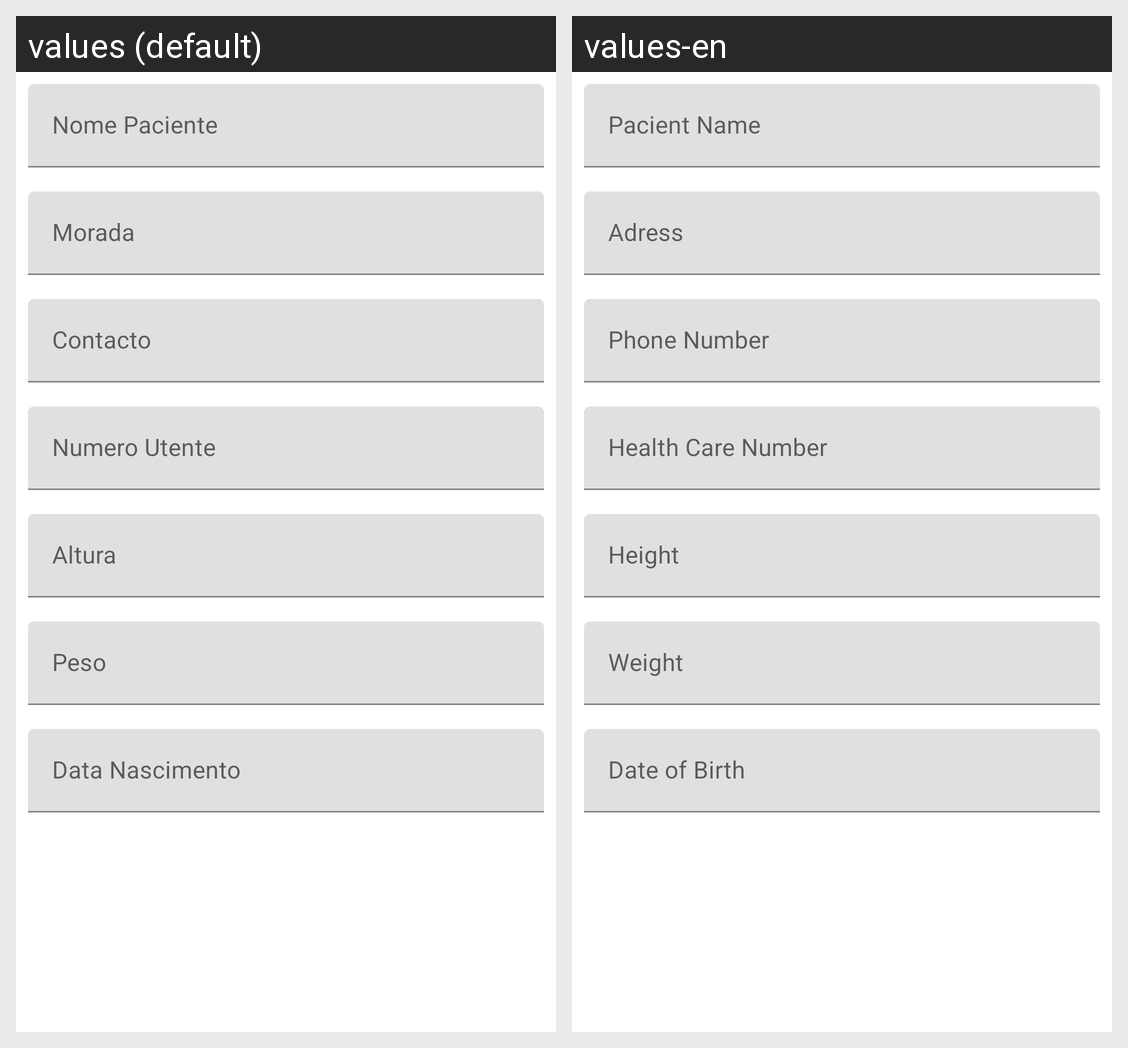

Here is an Android app screen in its default locale and in the app's own translations. Write out the translated-string differences for the strings that appear on this screen.
Android screen res/layout/fragment_edita_paciente.xml rendered under 2 locales, left to right: values (default), values-en. Device: Nexus 5 (rendered at 1080×1920; each locale shown at half size, 540×960, under a caption strip naming it); theme Theme.Vacinacao.
Strings drawn on this screen, with the default value and each locale's value (text and hints the layout hard-codes, and strings that could not be matched under every locale, appear in the picture but are not listed):

nome_paciente
  values: Nome Paciente
  values-en: Pacient Name

morada
  values: Morada
  values-en: Adress

contacto
  values: Contacto
  values-en: Phone Number

numero_utente
  values: Numero Utente
  values-en: Health Care Number

altura
  values: Altura
  values-en: Height

peso
  values: Peso
  values-en: Weight

data_nascimento
  values: Data Nascimento
  values-en: Date of Birth
